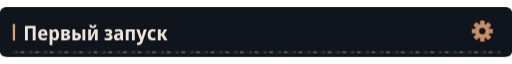
t = 0.00 s
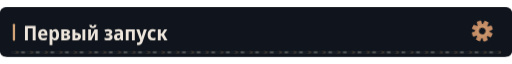
t = 1.67 s
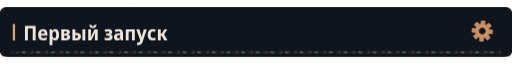
t = 3.33 s
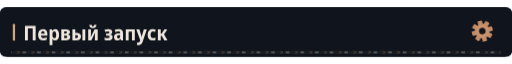
t = 5.00 s
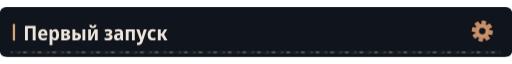
t = 6.67 s
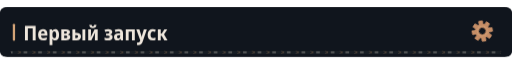
t = 8.33 s

The animated SVG that drew these frames (rendered in a browser with its animation timeline set to each time). Animation: 4 CSS @keyframes rules; frames cover the first 8.33 s, repeats indefinitely.

<svg xmlns="http://www.w3.org/2000/svg" width="1120" height="108" viewBox="0 0 1120 108" role="img"><defs><clipPath id="motion-frame"><rect x="1.0" y="1.0" width="1118.0" height="106.0" rx="14" /></clipPath><clipPath id="motion-belt"><rect x="24.0" y="95.0" width="1072.0" height="7" rx="1" /></clipPath><linearGradient id="motion-sheen" x1="0" y1="0" x2="1" y2=".2"><stop offset="0" stop-color="#e2c6a4" stop-opacity="0" /><stop offset=".46" stop-color="#e2c6a4" stop-opacity="0" /><stop offset=".5" stop-color="#e2c6a4" stop-opacity=".11" /><stop offset=".54" stop-color="#e2c6a4" stop-opacity="0" /><stop offset="1" stop-color="#e2c6a4" stop-opacity="0" /></linearGradient></defs><style>
@keyframes profile-belt { to { transform: translateX(32px); } }
@keyframes profile-sheen { to { transform: translateX(3360px); } }
@keyframes profile-gear { to { transform: rotate(360deg); } }
@keyframes profile-signal { 0%,100% { opacity: .35; } 50% { opacity: .85; } }
.profile-conveyor { animation: profile-belt 1.6s linear infinite; }
.profile-sheen { animation: profile-sheen 9s linear infinite; animation-delay: -7.88s; }
.profile-gear { transform-origin: 0px 0px; animation: profile-gear 24s linear infinite; }
.profile-signal { animation: profile-signal 6s cubic-bezier(.77,0,.175,1) infinite; animation-delay: -7.88s; }
@media (prefers-reduced-motion: reduce) {
 .profile-conveyor, .profile-sheen, .profile-gear, .profile-signal { animation: none; }
 .profile-sheen { opacity: 0; }
}
</style><title>Первый запуск</title><rect width="1120" height="108" rx="16" fill="#0d1117" /><g clip-path="url(#motion-frame)" pointer-events="none"><rect x="-1120.0" y="0.0" width="1120.0" height="108.0" fill="url(#motion-sheen)" class="profile-sheen" /></g><rect width="1120" height="108" rx="12" fill="#10151d" /><rect x="28" y="36.0" width="5" height="37" rx="2" fill="#d4a478" /><g transform="translate(51 72) scale(0.044 -0.044)" fill="#eee6dc"><path transform="translate(0 0)" d="M83 0V714H613V0H468V591H227V0Z" /><path transform="translate(696 0)" d="M298 -10Q176 -10 107.5 61.5Q39 133 39 270Q39 408 104.0 482.5Q169 557 279 557Q386 557 443.5 490.5Q501 424 501 309V234H183Q185 170 219.5 136.5Q254 103 318 103Q394 103 471 143V28Q435 9 392.5 -0.5Q350 -10 298 -10ZM185 333H366Q366 386 344.5 418.5Q323 451 279 451Q238 451 213.5 422.0Q189 393 185 333Z" /><path transform="translate(1232 0)" d="M74 -240V546H188L208 475H215Q238 513 272.0 534.5Q306 556 356 556Q442 556 494.0 483.5Q546 411 546 273Q546 136 493.5 63.0Q441 -10 355 -10Q304 -10 270.5 11.0Q237 32 215 64H208Q215 16 215 -16V-240ZM313 107Q402 107 402 274Q402 358 380.5 399.5Q359 441 312 441Q260 441 238.0 404.0Q216 367 215 290V269Q215 189 237.0 148.0Q259 107 313 107Z" /><path transform="translate(1821 0)" d="M67 0V547H291Q498 547 498 407Q498 360 473.0 329.5Q448 299 398 289V285Q451 277 482.0 244.0Q513 211 513 158Q513 113 491.0 77.0Q469 41 420.5 20.5Q372 0 292 0ZM209 333H278Q356 333 356 389Q356 444 284 444H209ZM209 102H283Q368 102 368 167Q368 234 283 234H209Z" /><path transform="translate(2370 0)" d="M71 0V546H214L213 367H270Q498 367 498 185Q498 95 441.0 47.5Q384 0 272 0ZM569 0V546H711V0ZM213 111H265Q355 111 355 184Q355 258 264 258H213Z" /><path transform="translate(3152 0)" d="M74 0V546H211V345Q211 314 209.0 278.0Q207 242 204.0 211.0Q201 180 198 163H202L389 546H546V0H408V207Q408 258 412.0 305.0Q416 352 419 376H415L231 0ZM305 603Q140 603 126 766H246Q252 688 307 688Q361 688 367 766H487Q480 685 433.5 644.0Q387 603 305 603Z" /><path transform="translate(4002 0)" d="M209 -10Q165 -10 118.5 -2.5Q72 5 36 20V136Q76 119 115.0 111.0Q154 103 191 103Q294 103 294 169Q294 202 268.5 217.0Q243 232 189 232H111V332H184Q282 332 282 392Q282 447 201 447Q141 447 71 416L32 518Q119 557 218 557Q314 557 367.5 518.5Q421 480 421 411Q421 315 323 290V285Q379 275 408.0 241.0Q437 207 437 155Q437 77 377.0 33.5Q317 -10 209 -10Z" /><path transform="translate(4475 0)" d="M194 -10Q115 -10 74.5 36.5Q34 83 34 158Q34 330 258 338L340 341V365Q340 407 317.5 426.5Q295 446 247 446Q186 446 106 412L67 513Q164 557 268 557Q377 557 429.5 508.5Q482 460 482 358V0H380L354 74H351Q320 31 282.5 10.5Q245 -10 194 -10ZM246 98Q286 98 313.0 125.5Q340 153 340 205V253L289 251Q232 248 206.0 227.0Q180 206 180 167Q180 132 197.5 115.0Q215 98 246 98Z" /><path transform="translate(5021 0)" d="M74 0V546H522V0H381V435H215V0Z" /><path transform="translate(5617 0)" d="M107 -240Q85 -240 66.5 -237.5Q48 -235 34 -231V-112Q46 -115 58.0 -117.0Q70 -119 84 -119Q129 -119 151.5 -95.0Q174 -71 189 -27L198 -1L1 547H154L242 253Q249 229 254.5 203.5Q260 178 263 156H267Q270 177 276.5 202.0Q283 227 290 253L376 547H524L322 -51Q290 -146 241.0 -193.0Q192 -240 107 -240Z" /><path transform="translate(6142 0)" d="M288 -10Q167 -10 103.0 61.5Q39 133 39 268Q39 409 108.5 483.0Q178 557 294 557Q382 557 447 522L406 413Q351 440 305 440Q246 440 215.5 397.0Q185 354 185 271Q185 108 314 108Q341 108 371.5 115.0Q402 122 431 136V20Q371 -10 288 -10Z" /><path transform="translate(6619 0)" d="M71 0V546H213V335H262L394 546H540L376 288L552 0H392L261 222H213V0Z" /></g><g transform="translate(1055 52.0) scale(1)"><g class="profile-gear" fill="#c58d66"><rect x="-5" y="-23" width="10" height="15" rx="2" transform="rotate(0)" /><rect x="-5" y="-23" width="10" height="15" rx="2" transform="rotate(45)" /><rect x="-5" y="-23" width="10" height="15" rx="2" transform="rotate(90)" /><rect x="-5" y="-23" width="10" height="15" rx="2" transform="rotate(135)" /><rect x="-5" y="-23" width="10" height="15" rx="2" transform="rotate(180)" /><rect x="-5" y="-23" width="10" height="15" rx="2" transform="rotate(225)" /><rect x="-5" y="-23" width="10" height="15" rx="2" transform="rotate(270)" /><rect x="-5" y="-23" width="10" height="15" rx="2" transform="rotate(315)" /><circle r="16" /><circle r="7" fill="#10151d" /><circle r="11" fill="none" stroke="#d4a478" stroke-width="1.5" /></g></g><g clip-path="url(#motion-belt)" pointer-events="none"><rect x="24.0" y="95.0" width="1072.0" height="7" fill="#171d23" /><g class="profile-conveyor"><path d="M-32 95l7 3.5 -7 3.5" fill="none" stroke="#9e7956" stroke-width="1.5" opacity=".55" /><rect x="-19.0" y="96.0" width="8" height="5" fill="#a5a29b" opacity=".4" /><path d="M0 95l7 3.5 -7 3.5" fill="none" stroke="#9e7956" stroke-width="1.5" opacity=".55" /><rect x="13.0" y="96.0" width="8" height="5" fill="#a5a29b" opacity=".4" /><path d="M32 95l7 3.5 -7 3.5" fill="none" stroke="#9e7956" stroke-width="1.5" opacity=".55" /><rect x="45.0" y="96.0" width="8" height="5" fill="#a5a29b" opacity=".4" /><path d="M64 95l7 3.5 -7 3.5" fill="none" stroke="#9e7956" stroke-width="1.5" opacity=".55" /><rect x="77.0" y="96.0" width="8" height="5" fill="#a5a29b" opacity=".4" /><path d="M96 95l7 3.5 -7 3.5" fill="none" stroke="#9e7956" stroke-width="1.5" opacity=".55" /><rect x="109.0" y="96.0" width="8" height="5" fill="#a5a29b" opacity=".4" /><path d="M128 95l7 3.5 -7 3.5" fill="none" stroke="#9e7956" stroke-width="1.5" opacity=".55" /><rect x="141.0" y="96.0" width="8" height="5" fill="#a5a29b" opacity=".4" /><path d="M160 95l7 3.5 -7 3.5" fill="none" stroke="#9e7956" stroke-width="1.5" opacity=".55" /><rect x="173.0" y="96.0" width="8" height="5" fill="#a5a29b" opacity=".4" /><path d="M192 95l7 3.5 -7 3.5" fill="none" stroke="#9e7956" stroke-width="1.5" opacity=".55" /><rect x="205.0" y="96.0" width="8" height="5" fill="#a5a29b" opacity=".4" /><path d="M224 95l7 3.5 -7 3.5" fill="none" stroke="#9e7956" stroke-width="1.5" opacity=".55" /><rect x="237.0" y="96.0" width="8" height="5" fill="#a5a29b" opacity=".4" /><path d="M256 95l7 3.5 -7 3.5" fill="none" stroke="#9e7956" stroke-width="1.5" opacity=".55" /><rect x="269.0" y="96.0" width="8" height="5" fill="#a5a29b" opacity=".4" /><path d="M288 95l7 3.5 -7 3.5" fill="none" stroke="#9e7956" stroke-width="1.5" opacity=".55" /><rect x="301.0" y="96.0" width="8" height="5" fill="#a5a29b" opacity=".4" /><path d="M320 95l7 3.5 -7 3.5" fill="none" stroke="#9e7956" stroke-width="1.5" opacity=".55" /><rect x="333.0" y="96.0" width="8" height="5" fill="#a5a29b" opacity=".4" /><path d="M352 95l7 3.5 -7 3.5" fill="none" stroke="#9e7956" stroke-width="1.5" opacity=".55" /><rect x="365.0" y="96.0" width="8" height="5" fill="#a5a29b" opacity=".4" /><path d="M384 95l7 3.5 -7 3.5" fill="none" stroke="#9e7956" stroke-width="1.5" opacity=".55" /><rect x="397.0" y="96.0" width="8" height="5" fill="#a5a29b" opacity=".4" /><path d="M416 95l7 3.5 -7 3.5" fill="none" stroke="#9e7956" stroke-width="1.5" opacity=".55" /><rect x="429.0" y="96.0" width="8" height="5" fill="#a5a29b" opacity=".4" /><path d="M448 95l7 3.5 -7 3.5" fill="none" stroke="#9e7956" stroke-width="1.5" opacity=".55" /><rect x="461.0" y="96.0" width="8" height="5" fill="#a5a29b" opacity=".4" /><path d="M480 95l7 3.5 -7 3.5" fill="none" stroke="#9e7956" stroke-width="1.5" opacity=".55" /><rect x="493.0" y="96.0" width="8" height="5" fill="#a5a29b" opacity=".4" /><path d="M512 95l7 3.5 -7 3.5" fill="none" stroke="#9e7956" stroke-width="1.5" opacity=".55" /><rect x="525.0" y="96.0" width="8" height="5" fill="#a5a29b" opacity=".4" /><path d="M544 95l7 3.5 -7 3.5" fill="none" stroke="#9e7956" stroke-width="1.5" opacity=".55" /><rect x="557.0" y="96.0" width="8" height="5" fill="#a5a29b" opacity=".4" /><path d="M576 95l7 3.5 -7 3.5" fill="none" stroke="#9e7956" stroke-width="1.5" opacity=".55" /><rect x="589.0" y="96.0" width="8" height="5" fill="#a5a29b" opacity=".4" /><path d="M608 95l7 3.5 -7 3.5" fill="none" stroke="#9e7956" stroke-width="1.5" opacity=".55" /><rect x="621.0" y="96.0" width="8" height="5" fill="#a5a29b" opacity=".4" /><path d="M640 95l7 3.5 -7 3.5" fill="none" stroke="#9e7956" stroke-width="1.5" opacity=".55" /><rect x="653.0" y="96.0" width="8" height="5" fill="#a5a29b" opacity=".4" /><path d="M672 95l7 3.5 -7 3.5" fill="none" stroke="#9e7956" stroke-width="1.5" opacity=".55" /><rect x="685.0" y="96.0" width="8" height="5" fill="#a5a29b" opacity=".4" /><path d="M704 95l7 3.5 -7 3.5" fill="none" stroke="#9e7956" stroke-width="1.5" opacity=".55" /><rect x="717.0" y="96.0" width="8" height="5" fill="#a5a29b" opacity=".4" /><path d="M736 95l7 3.5 -7 3.5" fill="none" stroke="#9e7956" stroke-width="1.5" opacity=".55" /><rect x="749.0" y="96.0" width="8" height="5" fill="#a5a29b" opacity=".4" /><path d="M768 95l7 3.5 -7 3.5" fill="none" stroke="#9e7956" stroke-width="1.5" opacity=".55" /><rect x="781.0" y="96.0" width="8" height="5" fill="#a5a29b" opacity=".4" /><path d="M800 95l7 3.5 -7 3.5" fill="none" stroke="#9e7956" stroke-width="1.5" opacity=".55" /><rect x="813.0" y="96.0" width="8" height="5" fill="#a5a29b" opacity=".4" /><path d="M832 95l7 3.5 -7 3.5" fill="none" stroke="#9e7956" stroke-width="1.5" opacity=".55" /><rect x="845.0" y="96.0" width="8" height="5" fill="#a5a29b" opacity=".4" /><path d="M864 95l7 3.5 -7 3.5" fill="none" stroke="#9e7956" stroke-width="1.5" opacity=".55" /><rect x="877.0" y="96.0" width="8" height="5" fill="#a5a29b" opacity=".4" /><path d="M896 95l7 3.5 -7 3.5" fill="none" stroke="#9e7956" stroke-width="1.5" opacity=".55" /><rect x="909.0" y="96.0" width="8" height="5" fill="#a5a29b" opacity=".4" /><path d="M928 95l7 3.5 -7 3.5" fill="none" stroke="#9e7956" stroke-width="1.5" opacity=".55" /><rect x="941.0" y="96.0" width="8" height="5" fill="#a5a29b" opacity=".4" /><path d="M960 95l7 3.5 -7 3.5" fill="none" stroke="#9e7956" stroke-width="1.5" opacity=".55" /><rect x="973.0" y="96.0" width="8" height="5" fill="#a5a29b" opacity=".4" /><path d="M992 95l7 3.5 -7 3.5" fill="none" stroke="#9e7956" stroke-width="1.5" opacity=".55" /><rect x="1005.0" y="96.0" width="8" height="5" fill="#a5a29b" opacity=".4" /><path d="M1024 95l7 3.5 -7 3.5" fill="none" stroke="#9e7956" stroke-width="1.5" opacity=".55" /><rect x="1037.0" y="96.0" width="8" height="5" fill="#a5a29b" opacity=".4" /><path d="M1056 95l7 3.5 -7 3.5" fill="none" stroke="#9e7956" stroke-width="1.5" opacity=".55" /><rect x="1069.0" y="96.0" width="8" height="5" fill="#a5a29b" opacity=".4" /><path d="M1088 95l7 3.5 -7 3.5" fill="none" stroke="#9e7956" stroke-width="1.5" opacity=".55" /><rect x="1101.0" y="96.0" width="8" height="5" fill="#a5a29b" opacity=".4" /><path d="M1120 95l7 3.5 -7 3.5" fill="none" stroke="#9e7956" stroke-width="1.5" opacity=".55" /><rect x="1133.0" y="96.0" width="8" height="5" fill="#a5a29b" opacity=".4" /></g></g></svg>
